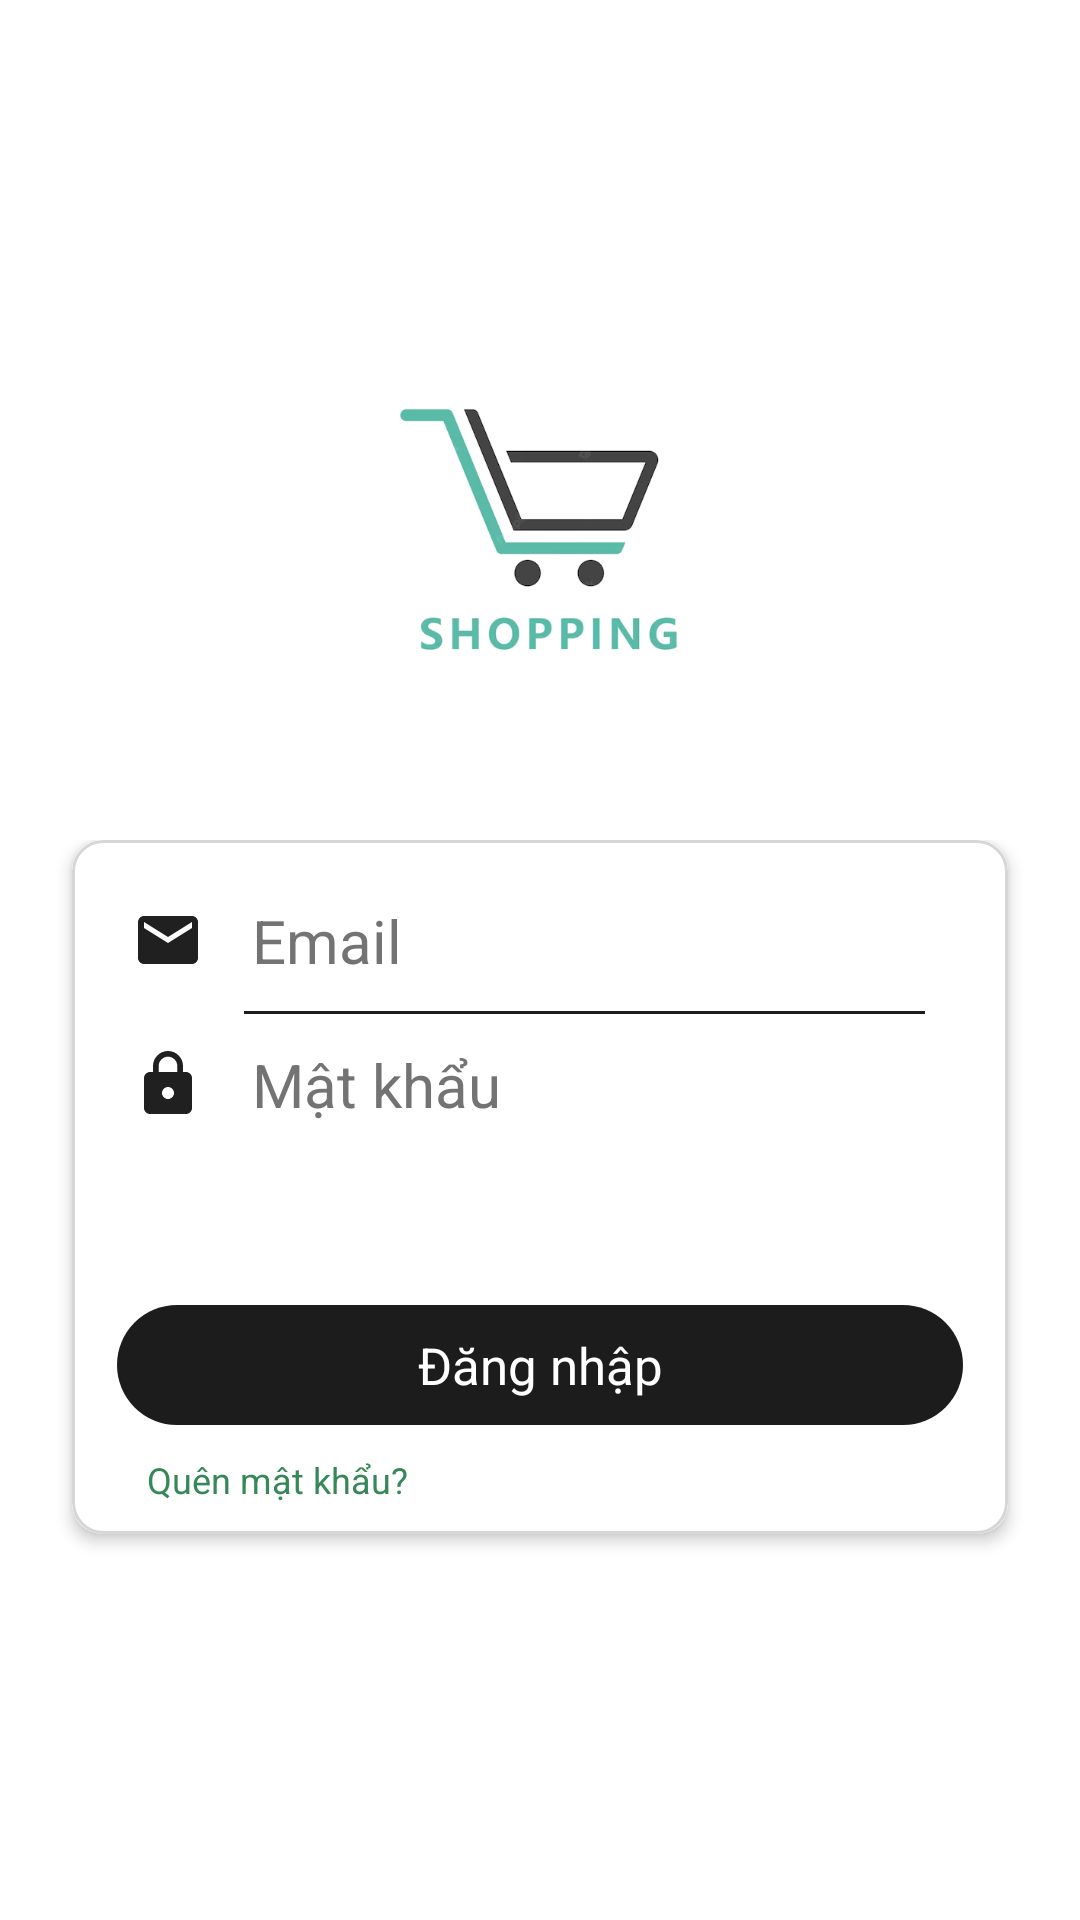

Layout XML and referenced resources for this Android screen:
<!-- AndroidManifest.xml: application theme Theme.MyEcommerce -->
<!-- res/layout/fragment_login.xml -->
<?xml version="1.0" encoding="utf-8"?>
<androidx.constraintlayout.widget.ConstraintLayout xmlns:android="http://schemas.android.com/apk/res/android"
    xmlns:tools="http://schemas.android.com/tools"
    android:layout_width="match_parent"
    android:layout_height="match_parent"
    android:background="@color/white"
    xmlns:app="http://schemas.android.com/apk/res-auto"
    tools:context=".view.fragment.system.LoginFragment">

    <ImageView
        android:id="@+id/imgLogo"
        android:layout_width="100dp"
        android:layout_height="150dp"
        android:src="@drawable/logo_cut"
        android:layout_marginTop="100dp"
        app:layout_constraintLeft_toLeftOf="parent"
        app:layout_constraintRight_toRightOf="parent"
        app:layout_constraintTop_toTopOf="parent"/>

    <RelativeLayout
        android:layout_width="match_parent"
        android:layout_height="wrap_content"
        android:layout_marginTop="30dp"
        app:layout_constraintTop_toBottomOf="@id/imgLogo"
        app:layout_constraintLeft_toLeftOf="parent"
        app:layout_constraintRight_toRightOf="parent">

        <androidx.cardview.widget.CardView
            android:id="@+id/cardView"
            android:layout_width="match_parent"
            android:layout_height="wrap_content"
            android:layout_marginHorizontal="24dp"
            app:cardCornerRadius="10dp"
            android:background="@color/white"
            app:cardElevation="3dp">

            <LinearLayout
                android:layout_width="match_parent"
                android:layout_height="match_parent"
                android:background="@drawable/bg_black_border_static"
                android:orientation="vertical">

                <EditText
                    android:id="@+id/emailEdt"
                    android:layout_width="match_parent"
                    android:layout_height="wrap_content"
                    android:background="@color/transparent"
                    android:hint="@string/email"
                    android:layout_marginTop="20dp"
                    android:layout_marginHorizontal="20dp"
                    android:inputType="textEmailAddress"
                    android:textSize="20sp"
                    android:textColor="@color/black"
                    android:textColorHint="@color/colorTextGray"
                    android:textCursorDrawable="@drawable/bg_black_cursor"
                    android:drawableStart="@drawable/ic_email"
                    android:drawablePadding="16dp"/>

                <View
                    android:layout_width="match_parent"
                    android:layout_height="1dp"
                    android:layout_marginTop="10dp"
                    android:layout_marginLeft="50dp"
                    android:layout_marginRight="35dp"
                    android:layout_gravity="center_horizontal"
                    android:background="@color/colorDarkBG"/>

                <EditText
                    android:id="@+id/passwordEdt"
                    android:layout_width="match_parent"
                    android:layout_height="wrap_content"
                    android:background="@color/transparent"
                    android:hint="@string/password"
                    android:layout_marginTop="10dp"
                    android:layout_marginHorizontal="20dp"
                    android:inputType="textPassword"
                    android:textSize="20sp"
                    android:textColor="@color/black"
                    android:textCursorDrawable="@drawable/bg_black_cursor"
                    android:textColorHint="@color/colorTextGray"
                    android:drawableStart="@drawable/ic_password"
                    android:drawablePadding="16dp"/>

                <LinearLayout
                    android:layout_width="30dp"
                    android:layout_height="30dp"
                    android:orientation="vertical"
                    android:layout_gravity="center"
                    android:layout_marginTop="15dp">
                    <ProgressBar
                        android:id="@+id/progressBar"
                        android:layout_width="30dp"
                        android:layout_height="30dp"
                        android:indeterminateTint="@color/black"
                        android:visibility="gone"/>
                </LinearLayout>

                <TextView
                    android:id="@+id/loginBtn"
                    android:layout_width="match_parent"
                    android:layout_height="40dp"
                    android:background="@drawable/bg_corner_button"
                    android:layout_marginTop="15dp"
                    android:layout_marginHorizontal="15dp"
                    android:layout_marginBottom="0dp"
                    android:text="@string/sign_in"
                    android:textColor="@color/white"
                    android:gravity="center"
                    android:textSize="17sp"/>

                <TextView
                    android:id="@+id/forgorPswBtn"
                    android:layout_width="match_parent"
                    android:layout_height="wrap_content"
                    android:layout_marginTop="10dp"
                    android:layout_marginLeft="25dp"
                    android:layout_marginBottom="10dp"
                    android:textColor="@color/colorPrimary"
                    android:text="@string/forgot_password"
                    android:textSize="12sp"/>

            </LinearLayout>

        </androidx.cardview.widget.CardView>

        <TextView
            android:id="@+id/no_account_btn"
            android:layout_width="match_parent"
            android:layout_height="wrap_content"
            android:layout_below="@+id/cardView"
            android:gravity="center"
            android:layout_marginTop="190dp"
            android:text="@string/dont_have_account"
            android:textColor="@color/colorPrimary"
            android:textSize="15sp"/>

    </RelativeLayout>

</androidx.constraintlayout.widget.ConstraintLayout>
<!-- resources referenced by this layout -->
<resources>
  <color name="black">#FF000000</color>
  <color name="colorDarkBG">#1C1C1C</color>
  <color name="colorPrimary">#378858</color>
  <color name="colorTextGray">#737373</color>
  <color name="transparent">#00000000</color>
  <color name="white">#FFFFFF</color>
  <!-- drawable bg_black_border_static (drawable) -->
  <?xml version="1.0" encoding="utf-8"?>
  <shape android:shape="rectangle" xmlns:android="http://schemas.android.com/apk/res/android">
      <corners android:radius="10dp"/>
      <solid android:color="@color/white"/>
      <stroke android:color="@color/colorGrayBG"
          android:width="1dp"/>
  </shape>
  <!-- drawable bg_black_cursor (drawable) -->
  <?xml version="1.0" encoding="utf-8"?>
  <shape android:shape="rectangle" xmlns:android="http://schemas.android.com/apk/res/android">
      <size android:width="2dp" android:height="2dp"/>
      <solid android:color="@color/black"/>
  </shape>
  <!-- drawable bg_corner_button (drawable) -->
  <?xml version="1.0" encoding="utf-8"?>
  <shape android:shape="rectangle" xmlns:android="http://schemas.android.com/apk/res/android">
  
      <solid android:color="@color/colorDarkBG"/>
      <corners android:radius="20dp"/>
  
  </shape>
  <!-- drawable ic_email (drawable) -->
  <vector xmlns:android="http://schemas.android.com/apk/res/android"
      android:width="24dp"
      android:height="24dp"
      android:viewportWidth="24.0"
      android:viewportHeight="24.0">
      <path
          android:fillColor="#202020"
          android:pathData="M20,4L4,4c-1.1,0 -1.99,0.9 -1.99,2L2,18c0,1.1 0.9,2 2,2h16c1.1,0 2,-0.9 2,-2L22,6c0,-1.1 -0.9,-2 -2,-2zM20,8l-8,5 -8,-5L4,6l8,5 8,-5v2z"/>
  </vector>
  <!-- drawable ic_password (drawable) -->
  <vector xmlns:android="http://schemas.android.com/apk/res/android"
      android:width="24dp"
      android:height="24dp"
      android:viewportWidth="24.0"
      android:viewportHeight="24.0">
      <path
          android:fillColor="#202020"
          android:pathData="M18,8h-1L17,6c0,-2.76 -2.24,-5 -5,-5S7,3.24 7,6v2L6,8c-1.1,0 -2,0.9 -2,2v10c0,1.1 0.9,2 2,2h12c1.1,0 2,-0.9 2,-2L20,10c0,-1.1 -0.9,-2 -2,-2zM12,17c-1.1,0 -2,-0.9 -2,-2s0.9,-2 2,-2 2,0.9 2,2 -0.9,2 -2,2zM15.1,8L8.9,8L8.9,6c0,-1.71 1.39,-3.1 3.1,-3.1 1.71,0 3.1,1.39 3.1,3.1v2z"/>
  </vector>
  <!-- drawable logo_cut: png bitmap (drawable-v24, 47592 bytes) -->
  <string name="dont_have_account">Chưa có tài khoản? Đăng ký</string>
  <string name="email">Email</string>
  <string name="forgot_password">Quên mật khẩu?</string>
  <string name="password">Mật khẩu</string>
  <string name="sign_in">Đăng nhập</string>
  <style name="Theme.MyEcommerce" parent="Theme.MaterialComponents.Light.NoActionBar">
          
          <item name="colorPrimary">@color/colorPrimary</item>
          <item name="colorPrimaryDark">@color/colorPrimaryDark</item>
          <item name="colorOnPrimary">@color/white</item>
          
          <item name="android:statusBarColor">@color/black</item>
          
      </style>
  <color name="colorGrayBG">#d7d5d5</color>
  <color name="colorPrimaryDark">#25beb5</color>
  +
</resources>
